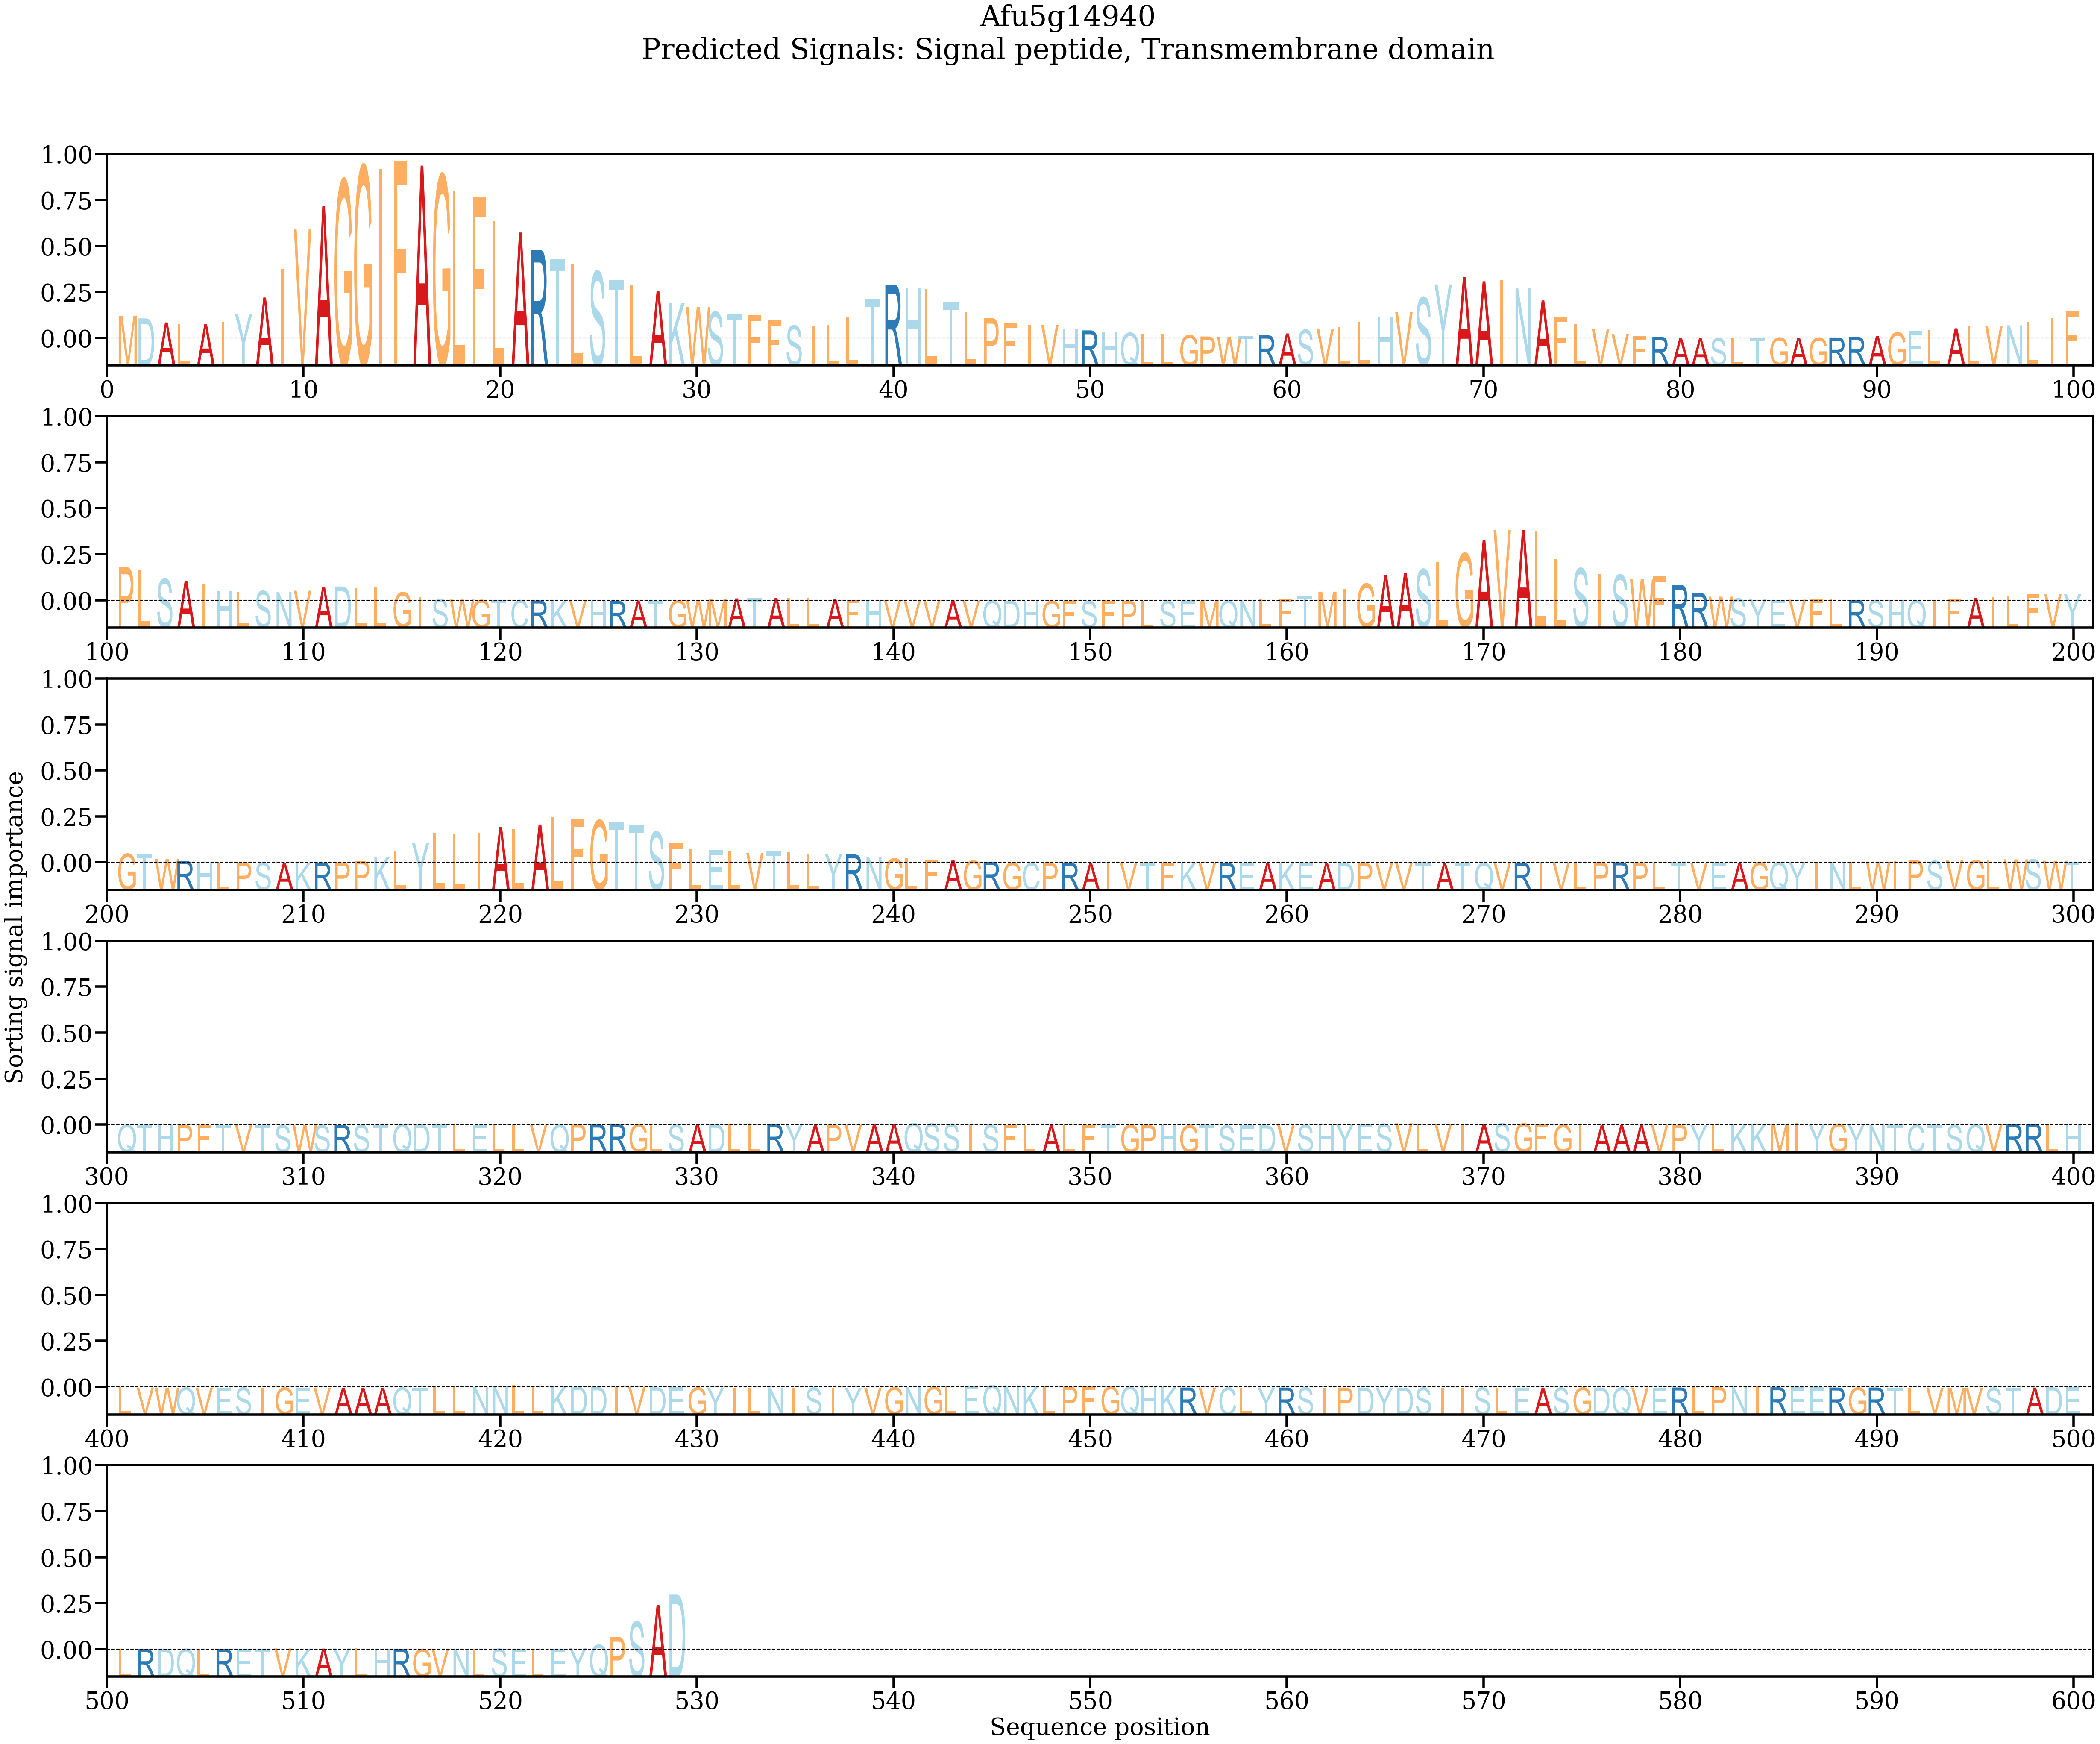

Data behind this chart, as committed beside it:
AA, Alpha
M, 0.003962
D, 0.003502
A, 0.002812
L, 0.002473
A, 0.002497
I, 0.002944
Y, 0.004264
A, 0.007067
I, 0.01191
V, 0.01883
A, 0.02269
G, 0.02713
G, 0.02949
I, 0.02895
F, 0.03037
A, 0.0296
G, 0.02795
L, 0.02535
F, 0.02414
L, 0.02013
A, 0.01817
R, 0.01523
T, 0.01366
L, 0.01285
S, 0.01152
T, 0.01004
L, 0.009224
A, 0.008214
K, 0.006136
W, 0.005463
S, 0.004606
T, 0.004257
F, 0.004008
F, 0.003224
S, 0.002294
I, 0.00218
L, 0.002362
L, 0.003672
T, 0.006707
R, 0.009277
H, 0.008716
L, 0.008463
T, 0.006282
L, 0.004627
P, 0.003558
F, 0.002772
I, 0.002392
V, 0.00235
H, 0.001793
R, 0.001448
H, 0.001161
Q, 0.001034
L, 0.000822
L, 0.000803
G, 0.0006371
P, 0.0004106
W, 0.0003612
T, 0.0005181
R, 0.0006187
A, 0.0009269
... 469 more rows
